The GitHub repository burakkurt07/blood-cell-detection-project contains a labelled image folder "processed" with 3 categories: platelets, RBC, WBC. Examples follow, each with its label.

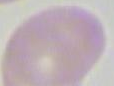
Label: RBC

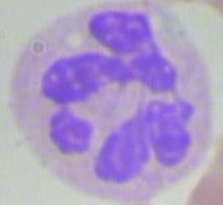
Label: WBC

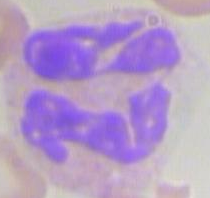
Label: WBC

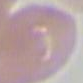
Label: RBC

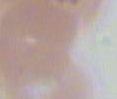
Label: RBC

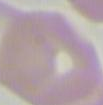
Label: RBC
